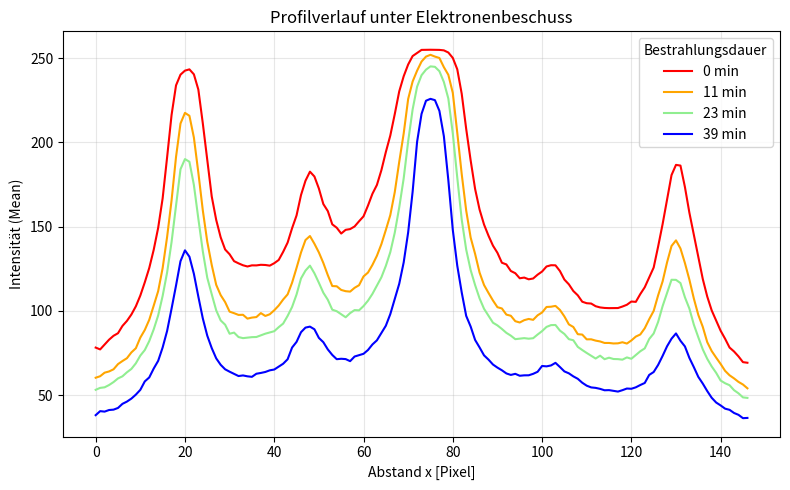

Write the Python code that produced this figure.
import numpy as np
import matplotlib.pyplot as plt

# --- 1. DATEN ---
x = np.arange(147)

t0 = np.array([
    78.222, 77.139, 80.000, 82.917, 85.222, 86.750, 91.083, 94.056, 97.861, 
    102.722, 109.111, 116.944, 125.472, 136.278, 149.333, 166.778, 191.139, 
    216.278, 233.861, 240.222, 242.611, 243.361, 240.417, 231.361, 211.306, 
    189.389, 167.889, 154.000, 143.667, 136.444, 133.611, 129.528, 128.222, 
    127.083, 126.361, 127.028, 127.000, 127.361, 127.250, 126.861, 128.306, 
    130.222, 135.056, 140.556, 149.083, 156.667, 168.778, 177.250, 182.639, 
    179.778, 172.639, 163.417, 159.250, 151.389, 149.361, 145.917, 148.111, 
    148.556, 150.111, 153.194, 156.111, 162.500, 169.528, 174.750, 183.472, 
    194.278, 204.083, 216.806, 230.278, 239.278, 246.250, 251.250, 253.056, 
    254.917, 254.972, 255.000, 254.972, 254.917, 254.639, 253.361, 250.167, 
    243.417, 228.861, 208.056, 189.333, 172.361, 160.139, 151.250, 144.611, 
    138.722, 134.472, 128.583, 127.583, 123.694, 122.361, 119.361, 119.778, 
    118.750, 119.222, 121.500, 123.361, 126.361, 127.111, 127.056, 123.667, 
    118.583, 115.778, 111.806, 109.250, 105.444, 104.556, 104.361, 102.778, 
    102.056, 101.750, 101.639, 101.694, 101.694, 102.583, 103.639, 105.556, 
    105.361, 109.972, 114.028, 119.889, 125.722, 138.222, 151.472, 165.972, 
    180.611, 186.667, 186.250, 173.528, 158.278, 145.194, 131.778, 118.944, 
    108.528, 100.278, 94.222, 88.222, 83.472, 78.250, 75.917, 73.000, 
    69.583, 69.222
])

t11 = np.array([
    60.333, 61.222, 63.333, 64.056, 65.333, 68.417, 70.250, 71.917, 75.361, 
    77.833, 84.139, 88.667, 94.722, 103.111, 111.750, 125.389, 143.861, 
    165.583, 191.389, 211.222, 217.528, 215.806, 202.889, 182.056, 159.667, 
    141.028, 127.222, 115.472, 109.361, 105.222, 99.556, 98.639, 97.611, 
    97.694, 95.417, 96.028, 96.333, 98.694, 97.000, 98.000, 100.361, 
    103.167, 106.750, 109.806, 116.750, 125.528, 134.694, 142.056, 144.444, 
    139.861, 134.694, 128.444, 121.222, 114.750, 114.611, 112.444, 111.694, 
    111.444, 113.694, 115.250, 120.444, 122.750, 127.306, 132.722, 139.583, 
    148.028, 156.861, 170.472, 188.444, 205.278, 225.778, 236.139, 242.556, 
    248.000, 250.944, 252.000, 250.944, 250.111, 244.667, 240.139, 229.417, 
    205.778, 181.167, 159.611, 143.528, 133.806, 122.722, 115.361, 110.667, 
    106.167, 102.194, 101.444, 97.806, 97.111, 93.889, 93.111, 94.500, 
    95.222, 94.694, 97.389, 99.056, 102.333, 102.472, 102.972, 100.583, 
    96.722, 92.000, 90.444, 86.167, 85.944, 83.111, 83.139, 82.361, 81.861, 
    80.972, 80.972, 80.667, 80.750, 81.389, 80.611, 82.444, 84.750, 86.000, 
    89.694, 95.083, 99.972, 109.250, 117.472, 128.806, 138.528, 141.861, 
    137.056, 128.389, 118.528, 107.333, 97.611, 90.528, 81.444, 76.167, 
    72.250, 68.500, 64.417, 61.778, 59.944, 57.861, 56.306, 54.056
])

t23 = np.array([
    53.167, 54.306, 54.639, 56.000, 57.750, 59.917, 61.167, 63.556, 65.556, 
    68.889, 73.472, 76.750, 82.083, 89.028, 97.333, 108.861, 122.778, 
    140.861, 162.722, 184.083, 190.111, 188.528, 174.750, 154.722, 135.361, 
    119.667, 109.861, 100.333, 94.361, 91.806, 86.444, 87.111, 84.472, 
    83.833, 84.111, 84.417, 84.500, 85.500, 86.472, 87.194, 87.944, 90.333, 
    92.472, 97.028, 102.333, 109.750, 119.278, 123.917, 126.861, 122.333, 
    116.694, 110.778, 106.611, 100.722, 99.806, 98.028, 96.222, 98.694, 
    100.472, 100.333, 102.861, 106.056, 110.111, 115.056, 119.917, 126.722, 
    134.861, 146.417, 161.389, 178.667, 200.611, 219.528, 233.056, 239.889, 
    243.194, 245.139, 244.861, 242.278, 235.861, 226.056, 205.306, 179.167, 
    154.194, 136.417, 124.222, 115.306, 107.417, 101.250, 97.139, 93.000, 
    91.389, 89.278, 86.972, 85.306, 83.222, 83.556, 83.833, 83.500, 83.778, 
    85.972, 88.000, 90.500, 91.556, 91.639, 88.306, 86.306, 83.222, 82.583, 
    78.639, 76.778, 75.028, 73.389, 71.722, 73.417, 71.333, 72.222, 71.444, 
    71.361, 71.056, 72.389, 71.583, 73.778, 76.028, 77.750, 83.333, 86.583, 
    93.472, 102.806, 110.639, 118.472, 118.417, 116.528, 108.083, 101.361, 
    91.833, 84.333, 77.167, 71.556, 67.028, 63.222, 58.667, 57.056, 55.889, 
    52.944, 51.083, 48.667, 48.361
])

t39 = np.array([
    38.111, 40.500, 40.222, 41.167, 41.389, 42.389, 44.833, 46.167, 47.944, 
    50.306, 53.139, 58.139, 60.500, 65.778, 70.361, 78.278, 88.083, 101.333, 
    115.056, 129.500, 135.944, 132.167, 122.000, 108.444, 95.528, 85.278, 
    77.917, 71.833, 68.000, 65.333, 63.917, 62.639, 61.333, 61.694, 61.167, 
    60.861, 62.694, 63.167, 63.750, 64.722, 65.194, 66.889, 68.639, 71.306, 
    78.250, 81.611, 87.361, 90.083, 90.667, 89.083, 83.972, 81.417, 77.139, 
    73.861, 71.333, 71.583, 71.389, 70.167, 72.917, 73.694, 74.528, 76.778, 
    80.083, 82.528, 86.861, 91.194, 98.083, 107.194, 116.083, 128.778, 
    146.583, 170.694, 200.306, 216.944, 224.750, 225.861, 225.083, 218.722, 
    203.694, 177.639, 148.083, 126.861, 110.944, 97.056, 90.722, 82.750, 
    78.306, 73.611, 71.083, 68.167, 66.333, 64.750, 62.889, 62.000, 62.639, 
    61.500, 61.750, 61.778, 62.639, 63.861, 67.306, 67.083, 67.611, 69.167, 
    66.694, 64.083, 62.944, 61.139, 59.694, 57.361, 55.611, 54.583, 54.306, 
    53.722, 52.889, 52.972, 52.556, 52.111, 52.944, 53.917, 53.778, 54.639, 
    56.000, 57.222, 62.000, 63.722, 67.944, 73.278, 79.000, 83.500, 86.611, 
    82.278, 78.917, 72.083, 66.611, 60.833, 56.861, 52.417, 48.417, 45.611, 
    43.889, 41.972, 41.278, 39.417, 38.306, 36.333, 36.472
])

# --- 2. PLOTTEN (RAINBOW: BLAU -> ROT) ---
plt.figure(figsize=(8, 5))

# Farben: Rot -> Orange -> Hellblau -> Blau
# Marker: 'D' (Diamond)
plt.plot(x, t0, label='0 min',  color='red')
plt.plot(x, t11, label='11 min', color='orange')
plt.plot(x, t23, label='23 min', color='lightgreen')
plt.plot(x, t39, label='39 min', color='blue')

# Beschriftung
plt.xlabel('Abstand x [Pixel]')
plt.ylabel('Intensität (Mean)')
plt.title('Profilverlauf unter Elektronenbeschuss')
plt.grid(True, alpha=0.3)
plt.legend(title="Bestrahlungsdauer")

plt.tight_layout()
plt.savefig("FP_EB_Elektronenbeschuss2.pdf")
plt.show()
